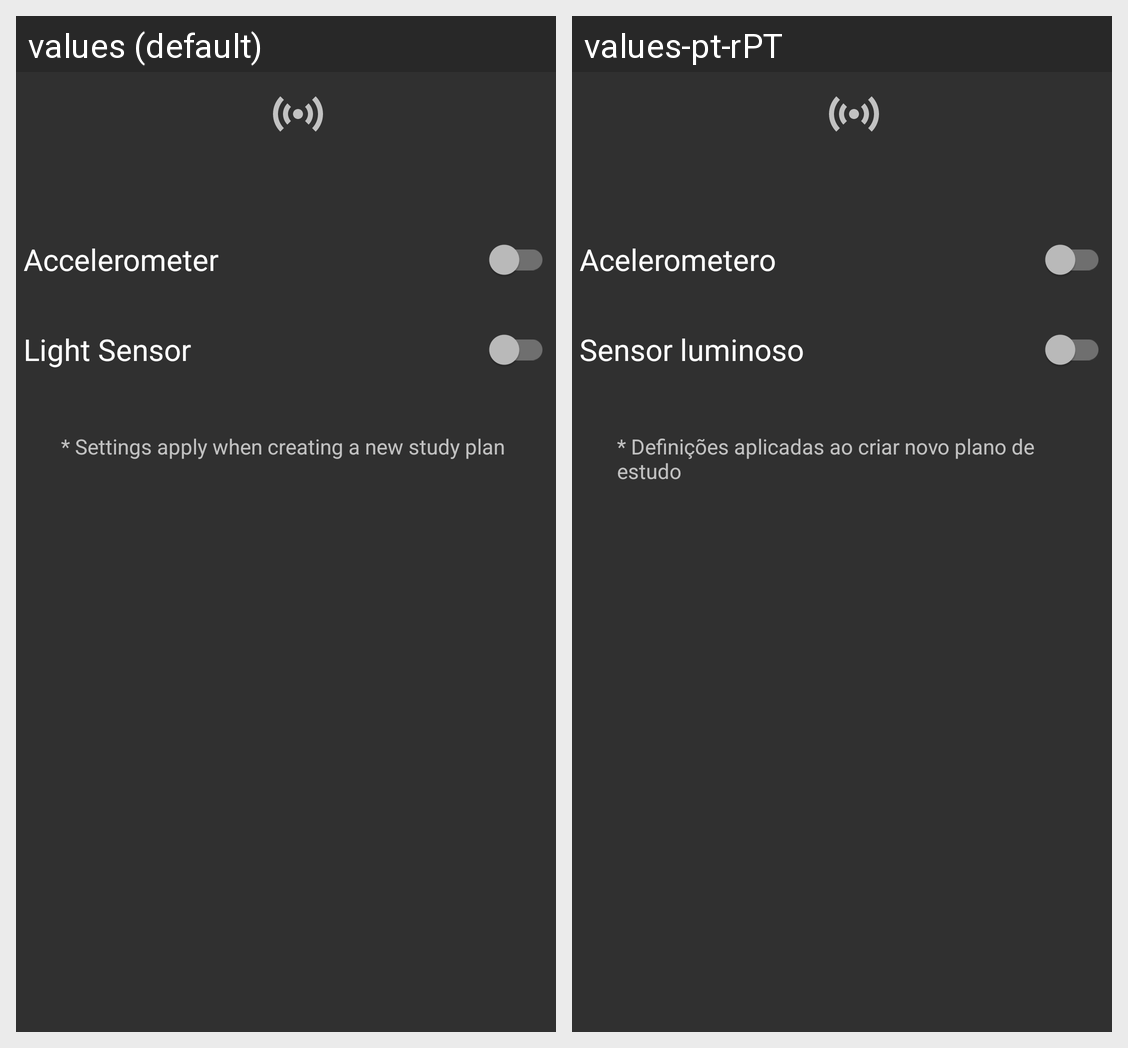

Translations of the strings shown on this Android screen, per locale in the grid:
Android screen res/layout/activity_sensor_settings.xml rendered under 2 locales, left to right: values (default), values-pt-rPT. Device: Nexus 5 (rendered at 1080×1920; each locale shown at half size, 540×960, under a caption strip naming it); theme Theme.CMProjeto.
Strings drawn on this screen, with the default value and each locale's value (text and hints the layout hard-codes, and strings that could not be matched under every locale, appear in the picture but are not listed):

sensors_warning
  values: * Settings apply when creating a new study plan
  values-pt-rPT: * Definições aplicadas ao criar novo plano de estudo

accelerometer
  values: Accelerometer
  values-pt-rPT: Acelerometero

light_sensor
  values: Light Sensor
  values-pt-rPT: Sensor luminoso
